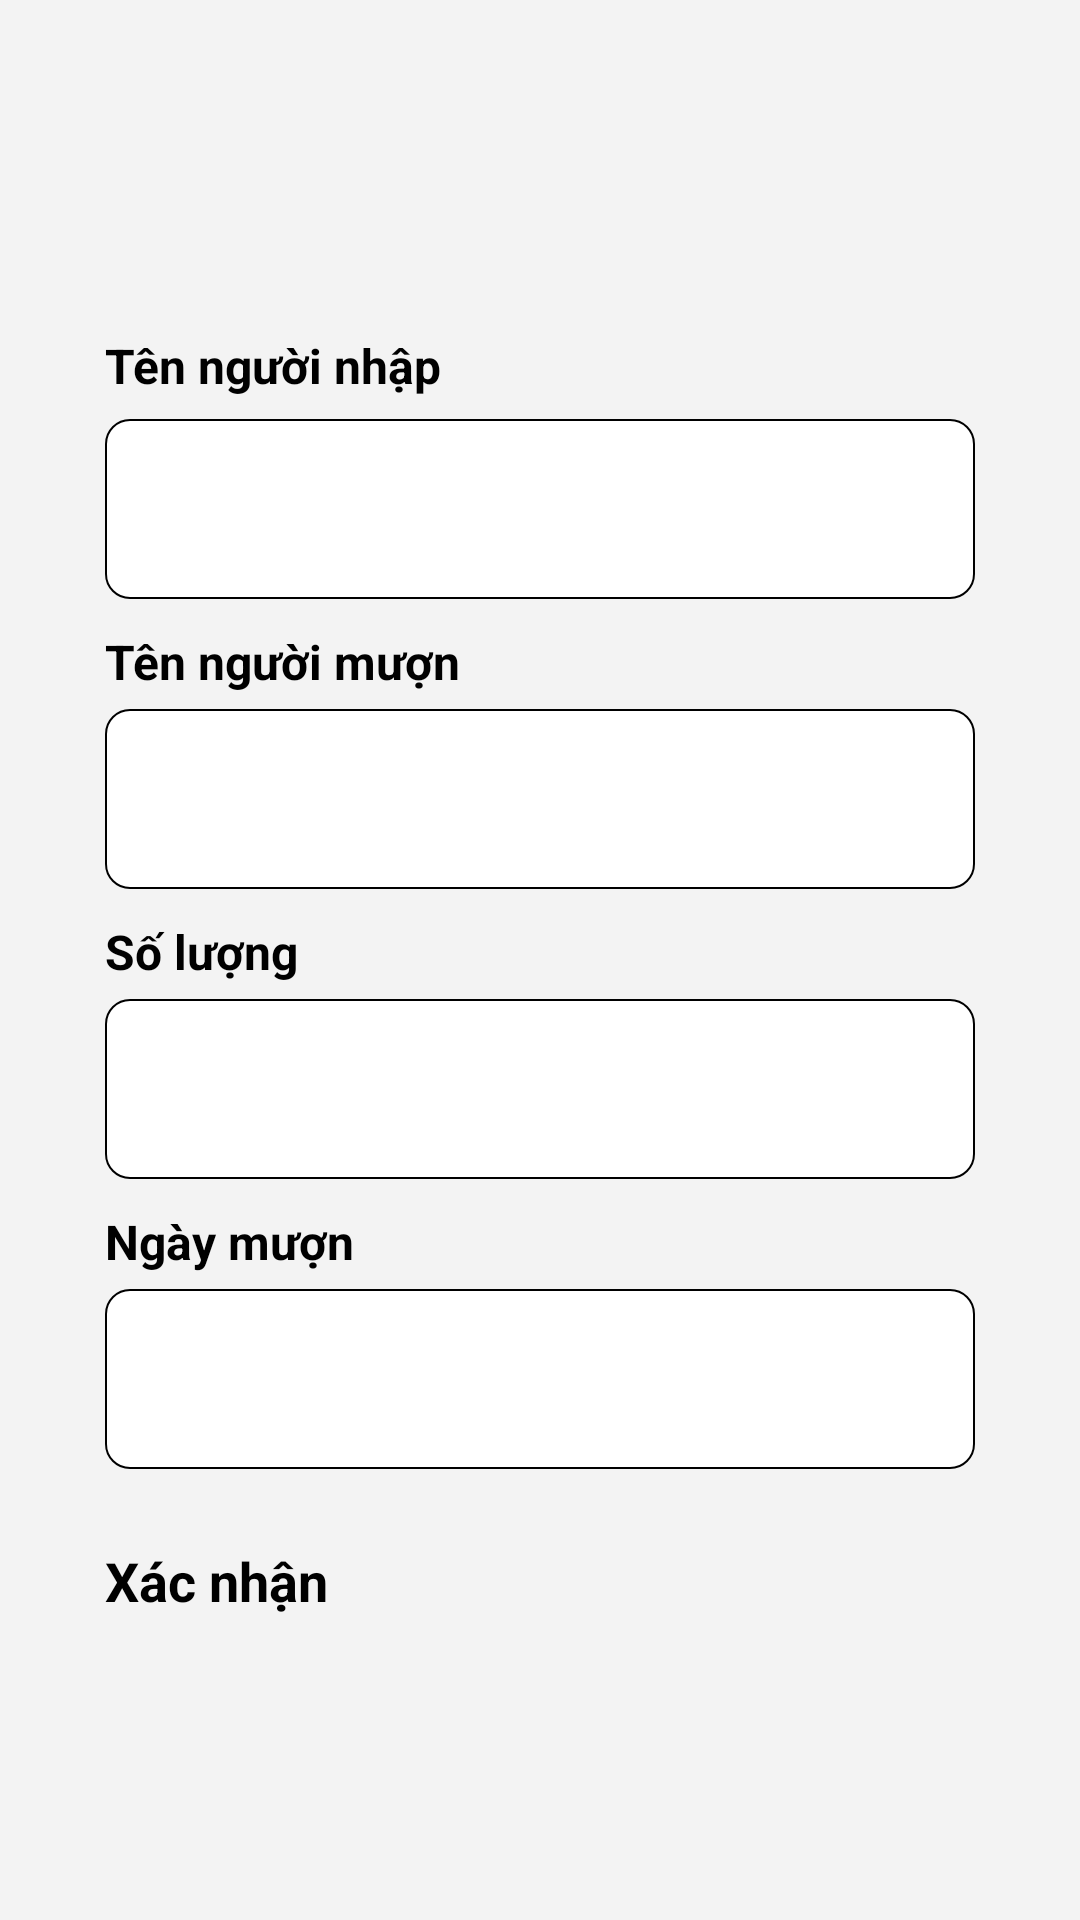

Produce the Android XML layout that renders to this screen, including the resource entries it uses.
<!-- AndroidManifest.xml: application theme Theme.PNLib -->
<!-- res/layout/fragment_fragmentthongtinmuon.xml -->
<?xml version="1.0" encoding="utf-8"?>
<LinearLayout xmlns:android="http://schemas.android.com/apk/res/android"
    xmlns:app="http://schemas.android.com/apk/res-auto"
    xmlns:tools="http://schemas.android.com/tools"
    android:layout_width="match_parent"
    android:layout_height="match_parent"
    android:orientation="vertical"
    android:padding="15dp"
    android:background="#F3F3F3"
    tools:context=".Fragment.Fragmentthongtinmuon">

    <ScrollView
        android:layout_width="match_parent"
        android:layout_height="match_parent">
        <LinearLayout
            android:layout_width="match_parent"
            android:layout_height="match_parent"
            android:orientation="vertical"
            android:padding="20dp"
            android:layout_gravity="center"
            android:background="@drawable/backgroundphieumuon">
            <TextView
                android:layout_width="match_parent"
                android:layout_height="wrap_content"
                android:text="Tên người nhập"
                android:textSize="16dp"
                android:textStyle="bold"
                android:layout_marginBottom="7dp"
                android:layout_marginTop="10dp"
                android:textColor="@color/black"/>


            <EditText
                android:id="@+id/edttennguoinhap"
                android:layout_width="match_parent"
                android:layout_height="60dp"
                android:paddingLeft="10dp"
                android:textSize="16dp"
                android:background="@drawable/backgroundaddbook"
                android:textColor="#424242"/>


            <TextView
                android:layout_width="match_parent"
                android:layout_height="wrap_content"
                android:text="Tên người mượn"
                android:textSize="16dp"
                android:textStyle="bold"
                android:layout_marginBottom="5dp"
                android:layout_marginTop="10dp"
                android:textColor="@color/black"/>

            <EditText
                android:id="@+id/edttengnuoimuon"
                android:layout_width="match_parent"
                android:layout_height="60dp"
                android:paddingLeft="10dp"
                android:textSize="16dp"
                android:background="@drawable/backgroundaddbook"
                android:textColor="#424242"/>

            <TextView
                android:layout_width="match_parent"
                android:layout_height="wrap_content"
                android:text="Số lượng"
                android:textSize="16dp"
                android:textStyle="bold"
                android:layout_marginBottom="5dp"
                android:layout_marginTop="10dp"
                android:textColor="@color/black"/>
            <EditText
                android:id="@+id/edtsoluongmuon"
                android:layout_width="match_parent"
                android:layout_height="60dp"
                android:paddingLeft="10dp"
                android:textSize="16dp"
                android:background="@drawable/backgroundaddbook"
                android:textColor="#424242"/>
            <TextView
                android:layout_width="match_parent"
                android:layout_height="wrap_content"
                android:text="Ngày mượn"
                android:textSize="16dp"
                android:layout_marginBottom="5dp"
                android:textStyle="bold"
                android:layout_marginTop="10dp"
                android:textColor="@color/black"/>
            <TextView
                android:id="@+id/edtngaymuon"
                android:layout_width="match_parent"
                android:layout_height="60dp"
                android:paddingLeft="10dp"
                android:textSize="16dp"
                android:gravity="center_vertical"
                android:background="@drawable/backgroundaddbook"
                android:textColor="#424242"/>


            <Button
                android:id="@+id/btnxacnhan"
                android:layout_width="match_parent"
                android:layout_height="wrap_content"
                android:layout_marginTop="25dp"
                android:backgroundTint="#00BCD4"
                android:text="Xác nhận"
                android:textSize="18dp"
                android:textStyle="bold"
                app:cornerRadius="10px" />
        </LinearLayout>
    </ScrollView>
</LinearLayout>
<!-- resources referenced by this layout -->
<resources>
  <!-- drawable backgroundaddbook (drawable) -->
  <?xml version="1.0" encoding="utf-8"?>
  <shape xmlns:android="http://schemas.android.com/apk/res/android">
      <solid android:color="@color/white"/>
      <corners android:radius="8dp"/>
      <stroke android:color="@color/black" android:width="0.6dp"/>
  </shape>
  <!-- not gathered from this repository: default colours our renderer supplied (Android Studio template values) -->
  <color name="black">#FF000000</color>
  <color name="white">#FFFFFFFF</color>
</resources>
